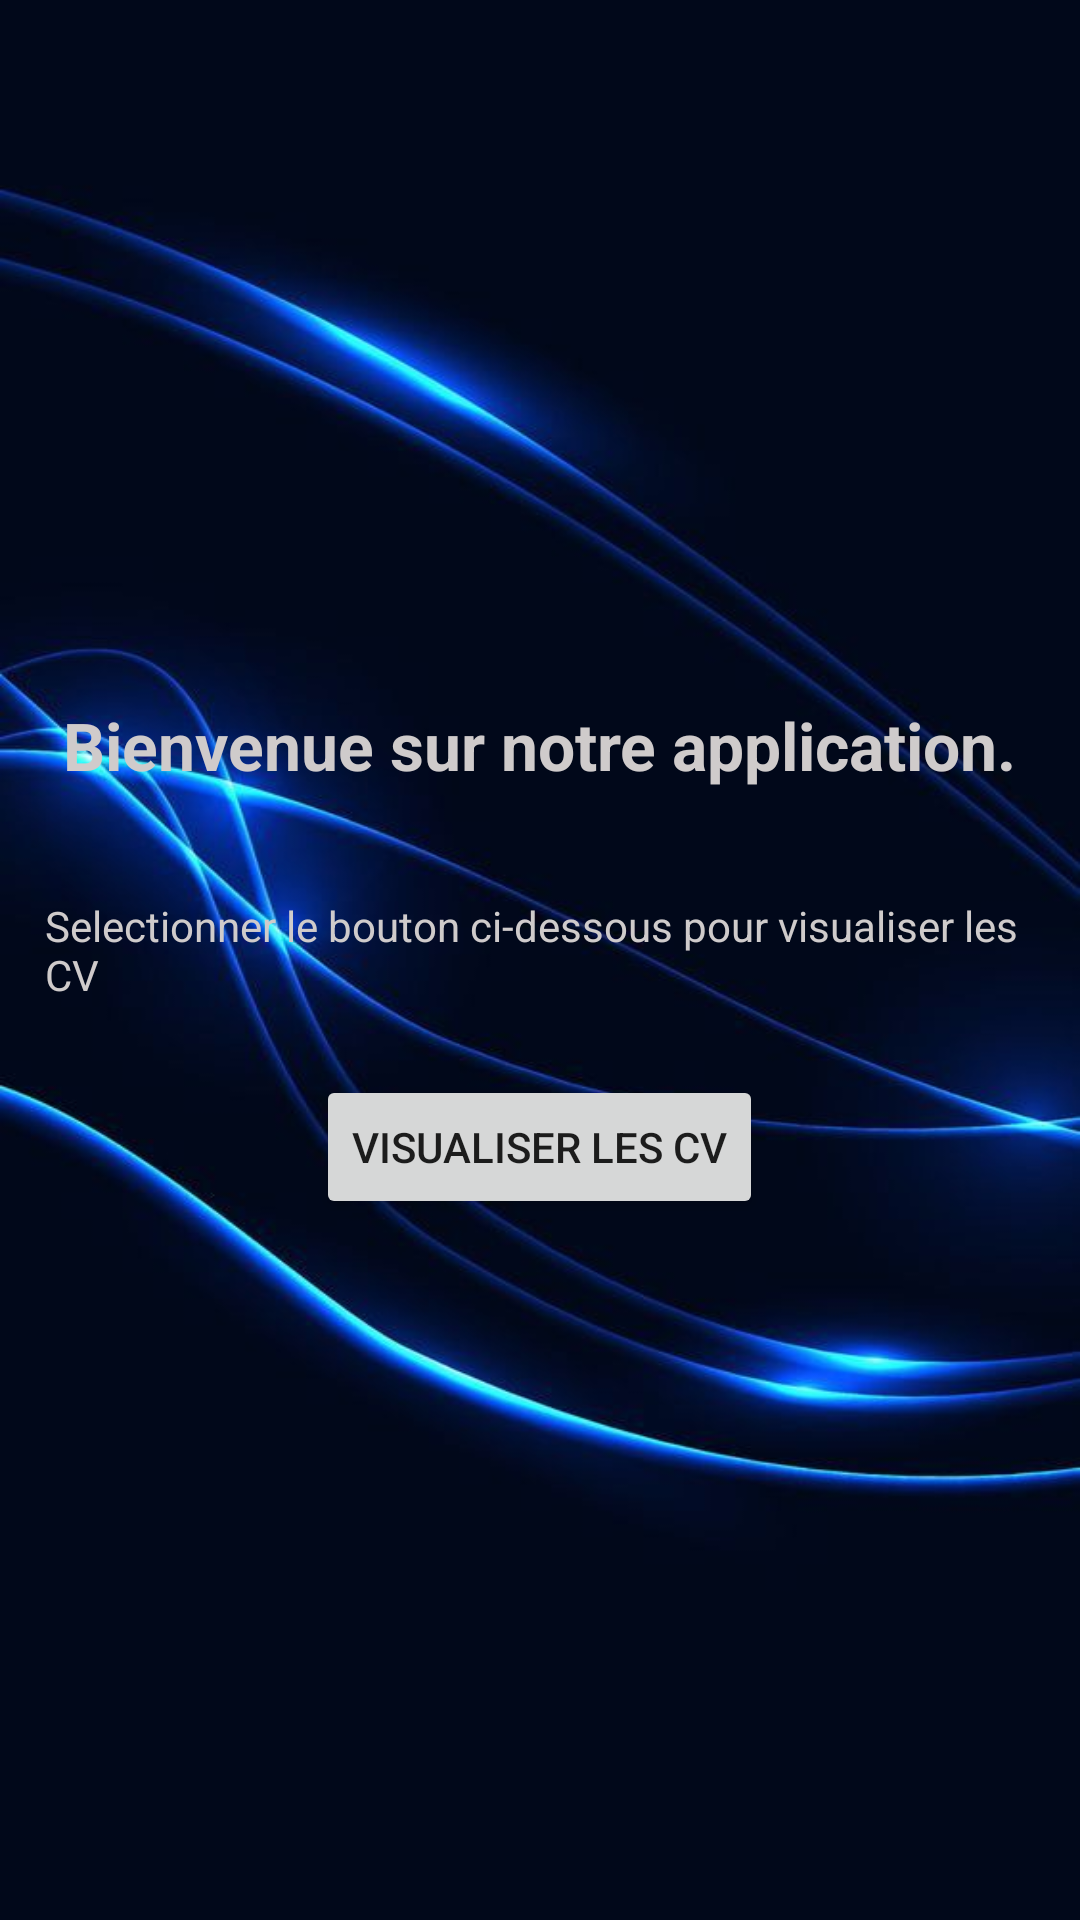

Layout XML and referenced resources for this Android screen:
<!-- AndroidManifest.xml: application theme Theme.CV_Ui -->
<!-- res/layout/activity_main.xml -->
<?xml version="1.0" encoding="utf-8"?>
<androidx.constraintlayout.widget.ConstraintLayout xmlns:android="http://schemas.android.com/apk/res/android"
    xmlns:app="http://schemas.android.com/apk/res-auto"
    xmlns:tools="http://schemas.android.com/tools"
    android:layout_width="match_parent"
    android:layout_height="match_parent"
    tools:context=".MainActivity">

    <LinearLayout
        android:layout_width="match_parent"
        android:layout_height="match_parent"
        android:orientation="vertical"
        android:background="@drawable/img9"
        >

        <LinearLayout
            android:id="@+id/linearLayout"
            android:layout_width="match_parent"
            android:layout_height="300dp"
            android:layout_marginTop="170dp"
            android:gravity="center"

            android:orientation="vertical"
            tools:ignore="MissingConstraints">

            <TextView
                android:layout_width="wrap_content"
                android:layout_height="wrap_content"
                android:layout_marginStart="0.1in"
                android:layout_marginEnd="0.1in"
                android:layout_marginBottom="28dp"
                android:text="@string/string_Acceuil"
                android:textColor="#CFCBCB"
                android:textSize="22dp"
                tools:fontFamily="sans-serif" />


            <TextView
                android:layout_width="wrap_content"
                android:layout_height="wrap_content"
                android:layout_marginStart="0.1in"
                android:layout_marginTop="8dp"
                android:layout_marginEnd="0.1in"
                android:layout_marginBottom="4dp"
                android:text="@string/string_message"
                android:textColor="#CFCBCB"
                android:textSize="14dp" />

            <Button
                android:id="@+id/btnPV"
                android:layout_width="wrap_content"
                android:layout_height="wrap_content"
                android:layout_marginTop="20dp"
                android:text="Visualiser les CV" />

        </LinearLayout>

    </LinearLayout>


</androidx.constraintlayout.widget.ConstraintLayout>
<!-- resources referenced by this layout -->
<resources>
  <!-- drawable img9: jpg bitmap (drawable, 29366 bytes) -->
  <string name="string_Acceuil"><b>Bienvenue sur notre application.</b></string>
  <string name="string_message">Selectionner le bouton ci-dessous pour visualiser les CV</string>
  <style name="Theme.CV_Ui" parent="Theme.MaterialComponents.DayNight.DarkActionBar">
          
          <item name="colorPrimary">@color/purple_500</item>
          <item name="colorPrimaryVariant">@color/purple_700</item>
          <item name="colorOnPrimary">@color/white</item>
          
          <item name="colorSecondary">@color/teal_200</item>
          <item name="colorSecondaryVariant">@color/teal_700</item>
          <item name="colorOnSecondary">@color/black</item>
          
          <item name="android:statusBarColor">?attr/colorPrimaryVariant</item>
          
      </style>
  <!-- not gathered from this repository: default colours our renderer supplied (Android Studio template values) -->
  <color name="purple_500">#FF6200EE</color>
  <color name="purple_700">#FF3700B3</color>
  <color name="teal_200">#FF03DAC5</color>
  <color name="teal_700">#FF018786</color>
  <color name="black">#FF000000</color>
  <color name="white">#FFFFFFFF</color>
</resources>
